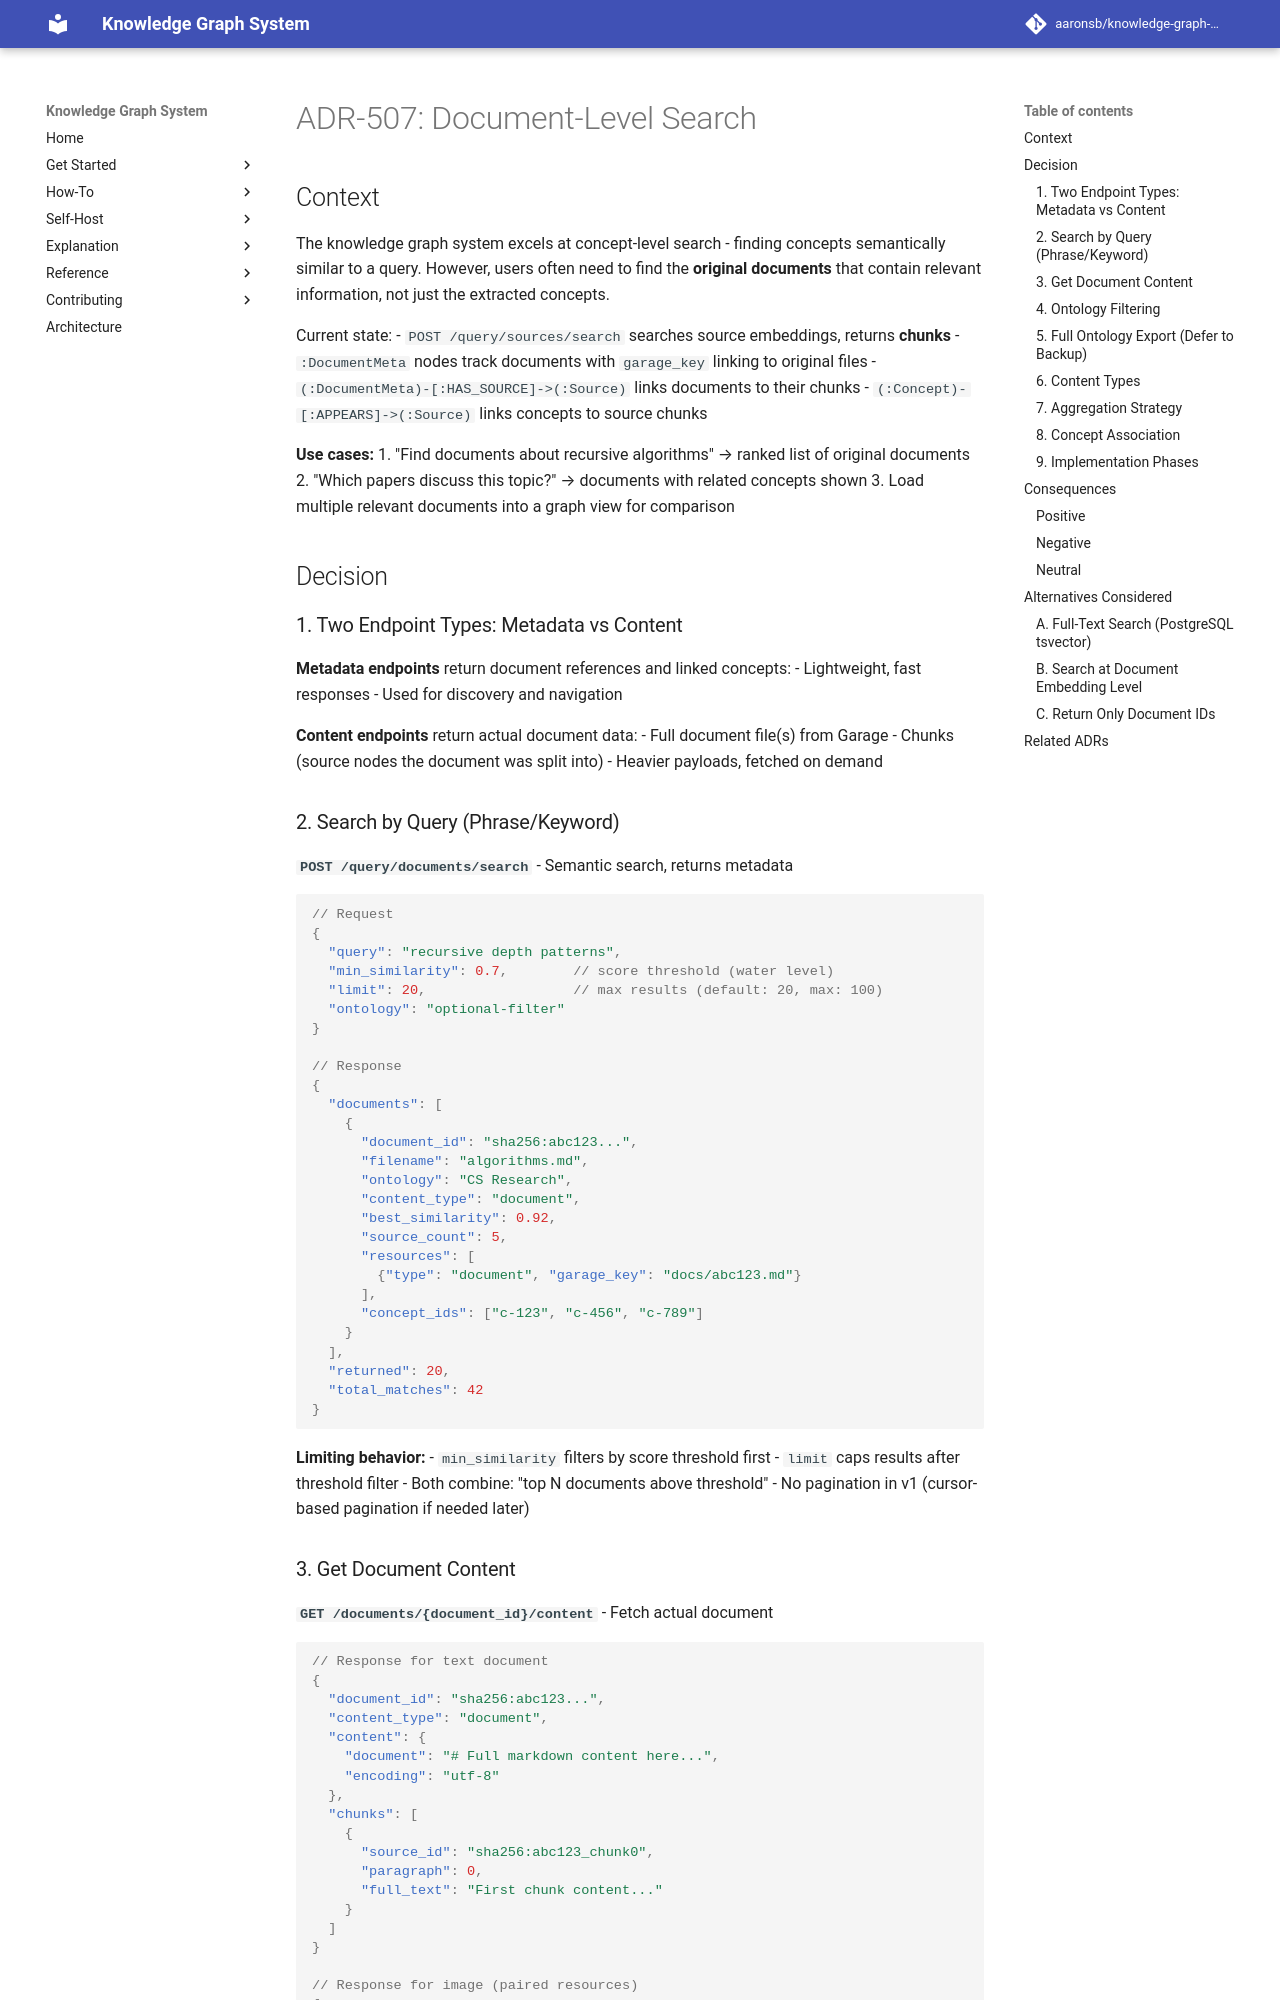

repository: aaronsb/knowledge-graph-system · page: architecture/query-search/ADR-507-document-search/index.html · generator: mkdocs

---
status: Proposed
date: 2026-01-03
deciders:
  - aaronsb
  - claude
related: []
---

# ADR-507: Document-Level Search

## Context

The knowledge graph system excels at concept-level search - finding concepts semantically similar to a query. However, users often need to find the **original documents** that contain relevant information, not just the extracted concepts.

Current state:
- `POST /query/sources/search` searches source embeddings, returns **chunks**
- `:DocumentMeta` nodes track documents with `garage_key` linking to original files
- `(:DocumentMeta)-[:HAS_SOURCE]->(:Source)` links documents to their chunks
- `(:Concept)-[:APPEARS]->(:Source)` links concepts to source chunks

**Use cases:**
1. "Find documents about recursive algorithms" → ranked list of original documents
2. "Which papers discuss this topic?" → documents with related concepts shown
3. Load multiple relevant documents into a graph view for comparison

## Decision

### 1. Two Endpoint Types: Metadata vs Content

**Metadata endpoints** return document references and linked concepts:
- Lightweight, fast responses
- Used for discovery and navigation

**Content endpoints** return actual document data:
- Full document file(s) from Garage
- Chunks (source nodes the document was split into)
- Heavier payloads, fetched on demand

### 2. Search by Query (Phrase/Keyword)

**`POST /query/documents/search`** - Semantic search, returns metadata

```json
// Request
{
  "query": "recursive depth patterns",
  "min_similarity": 0.7,        // score threshold (water level)
  "limit": 20,                  // max results (default: 20, max: 100)
  "ontology": "optional-filter"
}

// Response
{
  "documents": [
    {
      "document_id": "sha256:abc123...",
      "filename": "algorithms.md",
      "ontology": "CS Research",
      "content_type": "document",
      "best_similarity": 0.92,
      "source_count": 5,
      "resources": [
        {"type": "document", "garage_key": "docs/abc123.md"}
      ],
      "concept_ids": ["c-123", "c-456", "c-789"]
    }
  ],
  "returned": 20,
  "total_matches": 42
}
```

**Limiting behavior:**
- `min_similarity` filters by score threshold first
- `limit` caps results after threshold filter
- Both combine: "top N documents above threshold"
- No pagination in v1 (cursor-based pagination if needed later)
